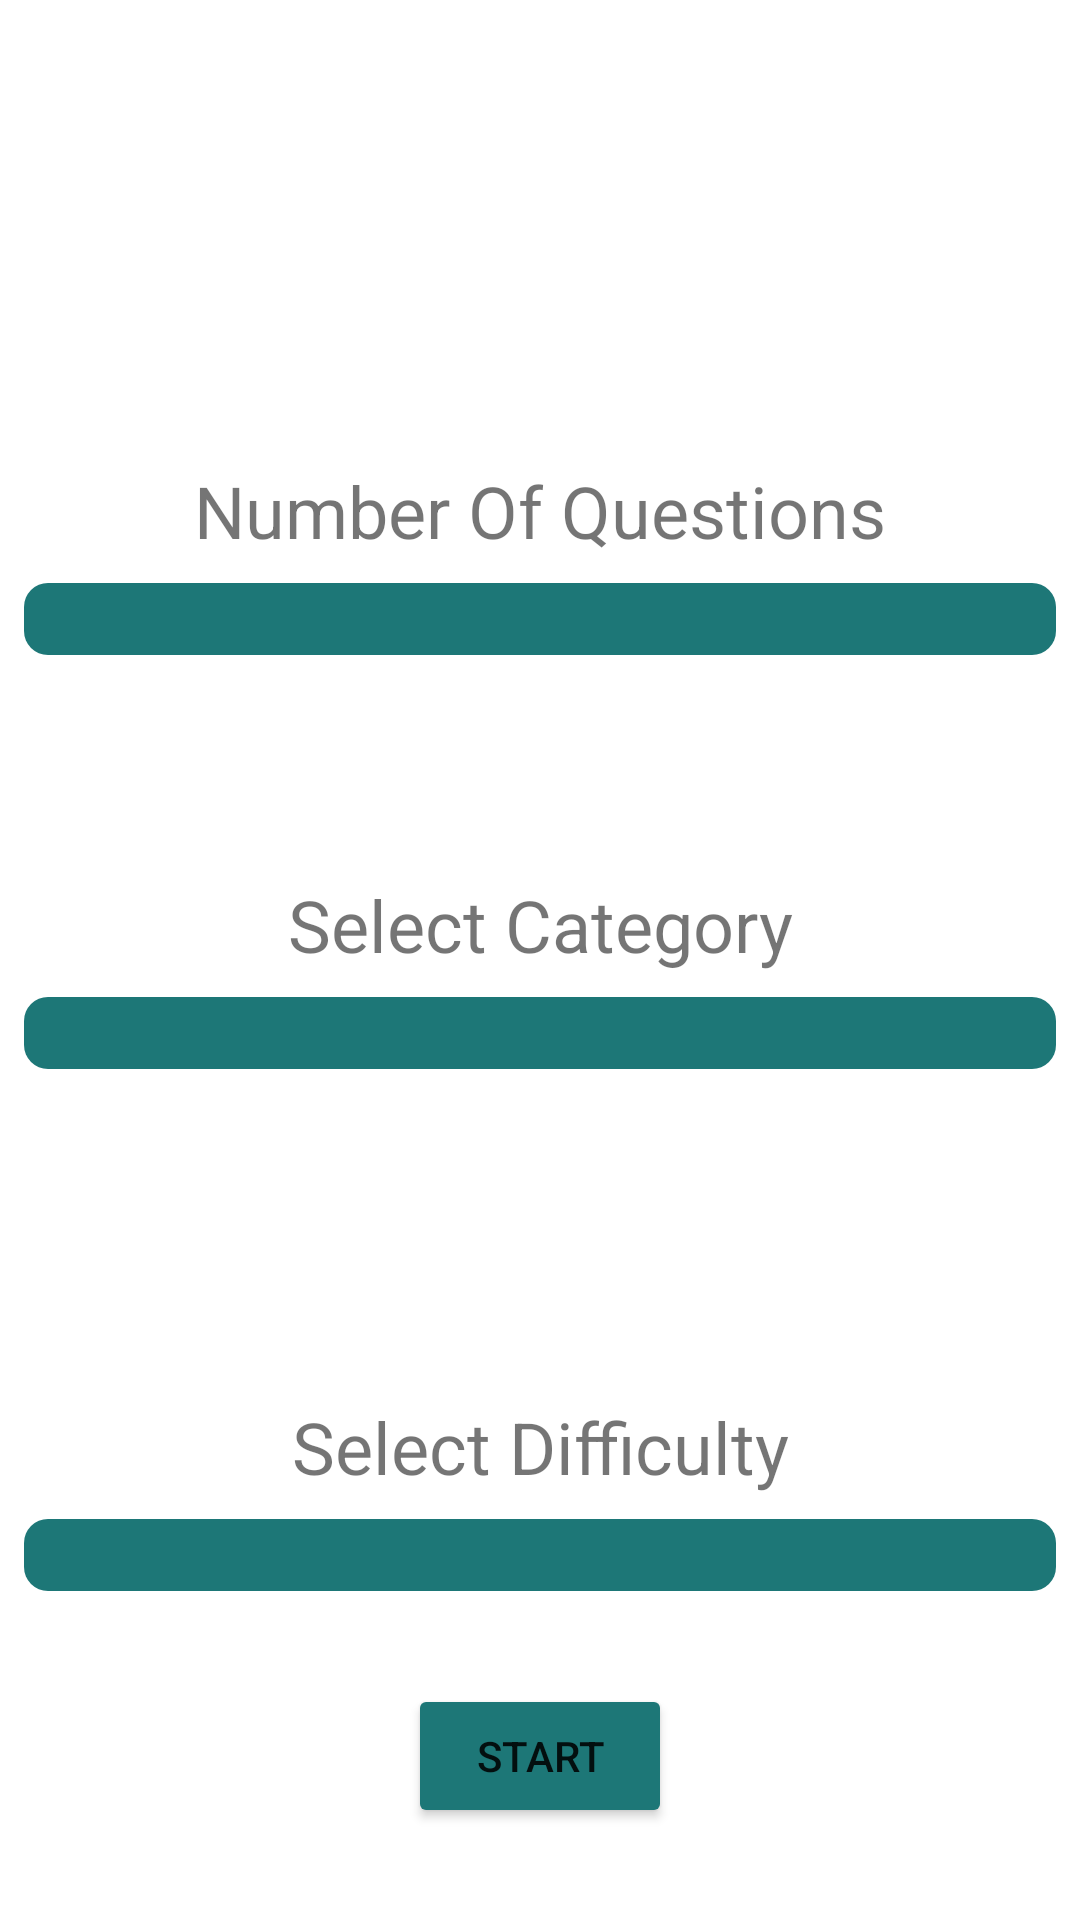

This screen was rendered from an Android layout file. Write that file and the resources it references.
<!-- AndroidManifest.xml: application theme Theme.TriviaGame -->
<!-- res/layout/fragment_quesstion.xml -->
<?xml version="1.0" encoding="utf-8"?>
<androidx.constraintlayout.widget.ConstraintLayout xmlns:android="http://schemas.android.com/apk/res/android"
    xmlns:app="http://schemas.android.com/apk/res-auto"
    android:layout_width="match_parent"
    android:layout_height="match_parent"
    android:backgroundTint="@color/brand">

    <TextView
        android:id="@+id/text_No_Questions"
        android:layout_width="match_parent"
        android:layout_height="wrap_content"
        android:text="Number Of Questions"
        android:textAlignment="center"
        android:layout_marginTop="48dp"
        android:textSize="@dimen/textSizeMedium"
        app:layout_constraintEnd_toEndOf="parent"
        app:layout_constraintStart_toStartOf="parent"
        app:layout_constraintTop_toTopOf="parent"
        app:layout_constraintBottom_toTopOf="@id/text_category"/>

    <Spinner
        android:background="@drawable/spinner_background"
        android:popupBackground="@drawable/spinner_background"
        android:id="@+id/spinner_No_Question"
        android:layout_width="match_parent"
        android:layout_height="24dp"
        android:layout_marginStart="8dp"
        android:layout_marginTop="8dp"
        android:layout_marginEnd="8dp"
        app:layout_constraintEnd_toEndOf="@id/text_No_Questions"
        app:layout_constraintStart_toStartOf="@id/text_No_Questions"
        app:layout_constraintTop_toBottomOf="@id/text_No_Questions" />

    <TextView
        android:id="@+id/text_category"
        android:layout_width="match_parent"
        android:layout_height="wrap_content"
        android:layout_marginBottom="24dp"
        android:text="Select Category"
        android:textAlignment="center"
        android:textSize="@dimen/textSizeMedium"
        app:layout_constraintBottom_toBottomOf="parent"
        app:layout_constraintEnd_toEndOf="parent"
        app:layout_constraintStart_toStartOf="parent"
        app:layout_constraintTop_toTopOf="parent" />

    <Spinner
        android:background="@drawable/spinner_background"
        android:popupBackground="@drawable/spinner_background"
        android:id="@+id/spinner_category"
        android:layout_width="match_parent"
        android:layout_height="24dp"
        android:layout_marginStart="8dp"
        android:layout_marginTop="8dp"
        android:layout_marginEnd="8dp"
        app:layout_constraintEnd_toEndOf="@id/text_category"
        app:layout_constraintStart_toStartOf="@id/text_category"
        app:layout_constraintTop_toBottomOf="@id/text_category" />
    <TextView
        android:id="@+id/text_difficulty"
        android:layout_width="match_parent"
        android:layout_height="wrap_content"
        android:text="Select Difficulty"
        android:textAlignment="center"
        android:textSize="@dimen/textSizeMedium"
        app:layout_constraintTop_toBottomOf="@id/text_category"
        app:layout_constraintBottom_toBottomOf="parent"
        app:layout_constraintEnd_toEndOf="parent"
        app:layout_constraintStart_toStartOf="parent"/>

    <Spinner
        android:background="@drawable/spinner_background"
        android:popupBackground="@drawable/spinner_background"
        android:id="@+id/spinner_difficulty"
        android:layout_width="match_parent"
        android:layout_height="24dp"
        android:layout_marginStart="8dp"
        android:layout_marginTop="8dp"
        android:layout_marginEnd="8dp"
        app:layout_constraintEnd_toEndOf="@id/text_difficulty"
        app:layout_constraintStart_toStartOf="@id/text_difficulty"
        app:layout_constraintTop_toBottomOf="@id/text_difficulty" />

    <Button
        android:id="@+id/button_start"
        android:layout_width="wrap_content"
        android:layout_height="wrap_content"
        app:layout_constraintStart_toStartOf="parent"
        app:layout_constraintBottom_toBottomOf="parent"
        app:layout_constraintTop_toBottomOf="@id/spinner_difficulty"
        app:layout_constraintEnd_toEndOf="parent"
        android:backgroundTint="@color/brand_secondry"
        android:text="start"/>



</androidx.constraintlayout.widget.ConstraintLayout>
<!-- resources referenced by this layout -->
<resources>
  <color name="brand">#D37E78</color>
  <color name="brand_secondry">#1D7777</color>
  <dimen name="textSizeMedium">24sp</dimen>
  <!-- drawable spinner_background (drawable) -->
  <?xml version="1.0" encoding="utf-8"?>
  <shape xmlns:android="http://schemas.android.com/apk/res/android"
      android:shape="rectangle">
      <corners android:radius="8dp"/>
      <solid android:color="@color/brand_secondry"/>
  
  </shape>
  <style name="Theme.TriviaGame" parent="Theme.MaterialComponents.Light.NoActionBar">
          
          <item name="colorPrimary">@color/purple_500</item>
          <item name="colorPrimaryVariant">@color/purple_700</item>
          <item name="colorOnPrimary">@color/white</item>
          
          <item name="colorSecondary">@color/teal_200</item>
          <item name="colorSecondaryVariant">@color/teal_700</item>
          <item name="colorOnSecondary">@color/black</item>
          
          <item name="android:statusBarColor" tools:targetApi="l">?attr/colorPrimaryVariant</item>
          
      </style>
  <color name="purple_500">#FF6200EE</color>
  <color name="purple_700">#FF3700B3</color>
  <color name="white">#FFFFFFFF</color>
  <color name="teal_200">#FF03DAC5</color>
  <color name="teal_700">#FF018786</color>
  <color name="black">#FF000000</color>
</resources>
